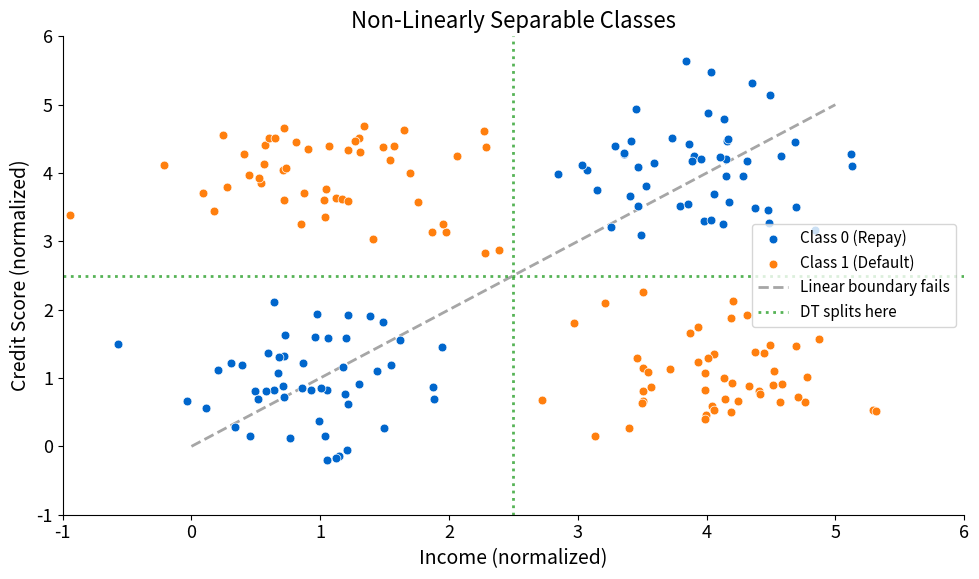

This figure's Python source: (Note: this script raises an exception after producing the figure.)
"""Scatter plot showing XOR-like pattern with linear vs DT boundaries."""
import matplotlib.pyplot as plt
import numpy as np
from pathlib import Path

plt.rcParams.update({
    'font.size': 14, 'axes.labelsize': 14, 'axes.titlesize': 16,
    'xtick.labelsize': 13, 'ytick.labelsize': 13, 'legend.fontsize': 13,
    'figure.figsize': (10, 6), 'figure.dpi': 150,
    'axes.spines.top': False, 'axes.spines.right': False,
})

MLPURPLE = '#3333B2'
MLBLUE = '#0066CC'
MLORANGE = '#FF7F0E'
MLGREEN = '#2CA02C'
MLRED = '#D62728'

rng = np.random.RandomState(42)
n = 50
std = 0.6

# Class 0: clusters at (1,1) and (4,4)
c0a = rng.randn(n, 2) * std + np.array([1, 1])
c0b = rng.randn(n, 2) * std + np.array([4, 4])
# Class 1: clusters at (1,4) and (4,1)
c1a = rng.randn(n, 2) * std + np.array([1, 4])
c1b = rng.randn(n, 2) * std + np.array([4, 1])

X0 = np.vstack([c0a, c0b])
X1 = np.vstack([c1a, c1b])

fig, ax = plt.subplots()
ax.scatter(X0[:, 0], X0[:, 1], c=MLBLUE, edgecolors='white', linewidth=0.5,
           s=40, label='Class 0 (Repay)', zorder=3)
ax.scatter(X1[:, 0], X1[:, 1], c=MLORANGE, edgecolors='white', linewidth=0.5,
           s=40, label='Class 1 (Default)', zorder=3)

# Diagonal line (linear boundary fails)
ax.plot([0, 5], [0, 5], '--', color='gray', linewidth=2, alpha=0.7,
        label='Linear boundary fails')

# Axis-aligned DT splits
ax.axvline(2.5, color=MLGREEN, linestyle=':', linewidth=2, alpha=0.8,
           label='DT splits here')
ax.axhline(2.5, color=MLGREEN, linestyle=':', linewidth=2, alpha=0.8)

ax.set_xlabel("Income (normalized)")
ax.set_ylabel("Credit Score (normalized)")
ax.set_title("Non-Linearly Separable Classes")
ax.legend(loc='center right', fontsize=11)
ax.set_xlim(-1, 6)
ax.set_ylim(-1, 6)

plt.tight_layout()
fig.savefig(Path(__file__).parent / "chart.pdf", bbox_inches='tight')
plt.close(fig)
print("12_nonlinear_classes/chart.pdf created")
